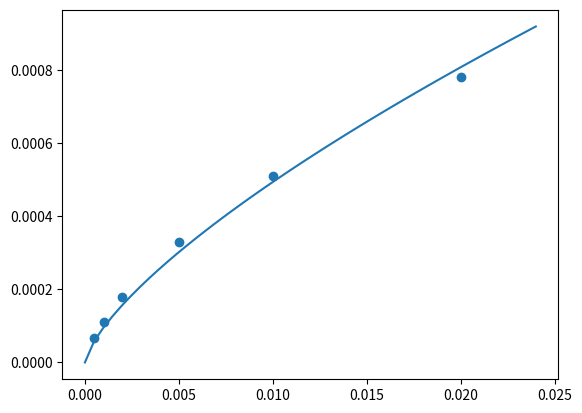

This chart was generated by the following Python code:
import numpy as np
import matplotlib.pyplot as plt

'''Use input section'''

# Partial pressure & adsorbed amount data
p = np.array([5e-4,1e-3,2e-3,5e-3,1e-2,2e-2])
q = np.array([6.7e-5,11.2e-5,18e-5,33e-5,51e-5,78e-5])

# Isotherm name (has built-in "Langmuir", "Freundlich" or put "Custom" for the custom one)
isot = "Freundlich"

# Number of parameters (2 for Langmuir & Freundlich)
n_param = 2

# (Optional) Custom isotherm
def Custom(p,param):
    return param[0]*p

'''The end of the user input, the next part is only the algorithm'''

def Langmuir(p,param):
    return param[0,0]*param[1,0]*p/(1+param[0,0]*p)

def Freundlich(p,param):
    return param[0,0]*p**(1/param[1,0])

# Mapping string to function by dictionary
Isot = {"Freundlich":Freundlich, "Langmuir":Langmuir, "Custom":Custom}

param = np.ones((n_param,1))
Tol = 1e-11
grad = np.ones((n_param,1))
mse = 0

# Loss function defining
def MSE(param):
    q_est = np.zeros((1,len(q)))
    for i in range(len(q)):
        q_est[0,i] = Isot[isot](p[i],param)

    return np.sum((q-q_est)**2)/len(q)

lr = 1000

# Gradient descent
while np.abs(np.max(grad)) > Tol:
    # Find gradient
    for i in range(n_param):
        d = np.zeros((n_param,1))
        d[i] += 1e-10
        grad[i,0] = 1e10*(MSE(param + d)-MSE(param))
    
    # Line search
    while MSE(param - lr*grad) > MSE(param):
        lr /= 1.5
    
    param -= lr*grad

pspan = np.linspace(0,q[-1]*1.2,100)

print("RMSE:      ",np.sqrt(MSE(param)))
print("Parameters:",param.T)

pspan = np.linspace(0,p[-1]*1.2)

plt.scatter(p,q)
plt.plot(pspan,[Isot[isot](i,param) for i in pspan])
plt.show()
